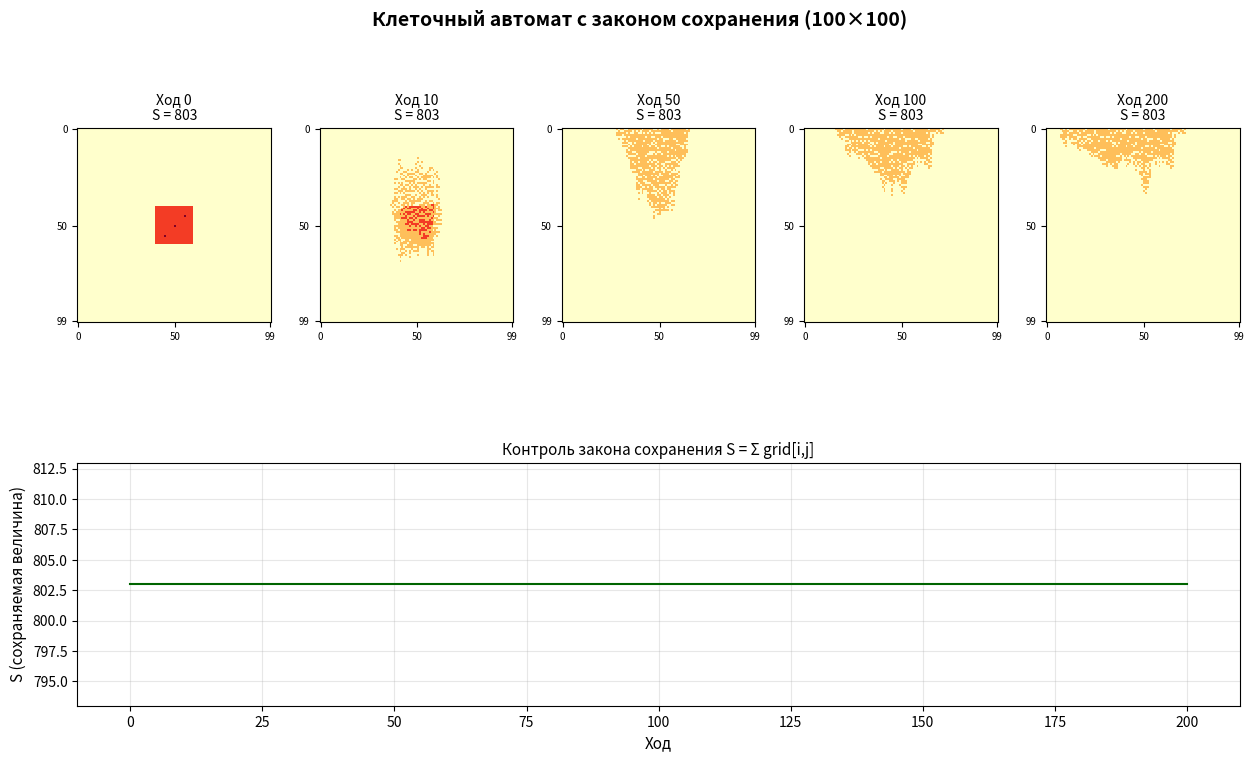

Python code for this plot:
#Импорт библиотек
import numpy as np
import matplotlib.pyplot as plt

#Параметры клеточного автомата
GRID_SIZE = 100
MAX_STEPS = 200
DISPLAY_STEPS = [0, 10, 50, 100, 200]

#Множество состояний клетки: {0, 1, 2, 3}
#Закон сохранения: суммарное "количество вещества" S = ΣΣ grid[i,j] сохраняется.
#Состояние "0" — пустая клетка. Состояния 1, 2, 3 — различные уровни заполнения.
NUM_STATES = 4

#Окрестность фон Неймана (4 соседа: верх, низ, лево, право)
NEIGHBORS = [(-1, 0), (1, 0), (0, -1), (0, 1)]

#Граничные условия: отсутствующие клетки — в состоянии "0".
#Реализуется через дополнение массива нулями (padding).

#Инициализация: детерминированная конфигурация с известной суммой
def init_grid():
    grid = np.zeros((GRID_SIZE, GRID_SIZE), dtype=int)
    #Квадратный блок заполненных клеток в центре
    grid[40:60, 40:60] = 2
    #Несколько клеток с высоким значением
    grid[50, 50] = 3
    grid[45, 55] = 3
    grid[55, 45] = 3
    return grid

#Правило перехода с сохранением суммы.
#Идея: перераспределение «вещества» между соседними клетками.
#Для каждой клетки (i,j) вычисляем среднее значение по ней и её соседям,
#затем округляем так, чтобы суммарное количество сохранялось.
#
#Конкретное правило:
#1) Для каждой клетки считаем сумму в окрестности (с учётом граничных нулей)
#2) Если клетка содержит больше среднего по окрестности и хотя бы один сосед
#   содержит меньше среднего — передаём 1 единицу «вещества» от клетки к
#   наименее заполненному соседу.
#3) Это гарантирует: каждая элементарная операция — пара (+1, -1), суммарно 0.
def step(grid):
    N = GRID_SIZE
    new_grid = grid.copy()
    #Фиксированный seed для воспроизводимости (но разный на каждом шаге)
    rng = np.random.default_rng(seed=int(grid.sum() * 1000 + grid[0, 0]))
    indices = list(np.ndindex(N, N))
    rng.shuffle(indices)
    
    for i, j in indices:
        if new_grid[i, j] <= 0:
            continue
        #Собираем значения соседей (граничные = 0)
        neighbor_vals = []
        neighbor_coords = []
        for di, dj in NEIGHBORS:
            ni, nj = i + di, j + dj
            if 0 <= ni < N and 0 <= nj < N:
                neighbor_vals.append(new_grid[ni, nj])
                neighbor_coords.append((ni, nj))
        
        if not neighbor_vals:
            continue
        
        #Среднее в окрестности
        avg = (new_grid[i, j] + sum(neighbor_vals)) / (1 + len(neighbor_vals))
        
        #Если текущая клетка выше среднего — отдаём 1 единицу наименьшему соседу
        if new_grid[i, j] > avg and new_grid[i, j] > 0:
            min_idx = int(np.argmin(neighbor_vals))
            ni, nj = neighbor_coords[min_idx]
            if new_grid[ni, nj] < NUM_STATES - 1:
                new_grid[i, j] -= 1
                new_grid[ni, nj] += 1
    
    return new_grid

#Функция состояния — однородная функция первого порядка (линейная)
#f(λ·x) = λ·f(x), т.е. просто сумма значений на произвольном подмножестве клеток
def conservation_quantity(grid):
    return int(grid.sum())

#Основной цикл моделирования
def run_simulation():
    print("=" * 60)
    print("Клеточный автомат с законом сохранения")
    print("=" * 60)
    
    grid = init_grid()
    S0 = conservation_quantity(grid)
    print(f"Размер поля: {GRID_SIZE}x{GRID_SIZE}")
    print(f"Множество состояний: {{0, 1, ..., {NUM_STATES-1}}}")
    print(f"Начальное значение сохраняемой величины S = {S0}")
    print(f"Закон сохранения: S = Σ grid[i,j] = const")
    print(f"Параметр однородности функции состояния: 1 (линейная)")
    print()
    
    saved_states = {0: grid.copy()}
    conservation_history = [S0]
    
    for t in range(1, MAX_STEPS + 1):
        grid = step(grid)
        S = conservation_quantity(grid)
        conservation_history.append(S)
        
        if t in DISPLAY_STEPS:
            saved_states[t] = grid.copy()
        
        if t % 50 == 0:
            print(f"  Ход {t:4d}: S = {S} (отклонение от S0: {S - S0})")
    
    #Проверка закона сохранения
    violations = [s for s in conservation_history if s != S0]
    if not violations:
        print(f"\nЗакон сохранения выполнен на всех {MAX_STEPS} шагах: S = {S0}")
    else:
        print(f"\nОШИБКА: закон сохранения нарушен на {len(violations)} шагах!")
    
    return saved_states, conservation_history

#Визуализация
def visualize(saved_states, conservation_history):
    steps_shown = sorted(saved_states.keys())[:5]
    
    fig = plt.figure(figsize=(15, 8))
    gs = fig.add_gridspec(2, 5, height_ratios=[1, 0.9], hspace=0.4, wspace=0.25)
    
    for i, t in enumerate(steps_shown):
        ax = fig.add_subplot(gs[0, i])
        im = ax.imshow(saved_states[t], cmap='YlOrRd', vmin=0, vmax=NUM_STATES-1,
                       interpolation='nearest')
        ax.set_title(f'Ход {t}\nS = {conservation_quantity(saved_states[t])}', fontsize=10)
        ax.set_xticks([0, 50, 99]); ax.set_yticks([0, 50, 99])
        ax.tick_params(labelsize=7)
    
    ax_s = fig.add_subplot(gs[1, :])
    ax_s.plot(conservation_history, color='darkgreen', linewidth=1.5)
    ax_s.set_xlabel('Ход', fontsize=11)
    ax_s.set_ylabel('S (сохраняемая величина)', fontsize=11)
    ax_s.set_title('Контроль закона сохранения S = Σ grid[i,j]', fontsize=11)
    ax_s.grid(True, alpha=0.3)
    S0 = conservation_history[0]
    ax_s.set_ylim(S0 - 10, S0 + 10)
    
    fig.suptitle("Клеточный автомат с законом сохранения (100×100)", fontsize=14, fontweight='bold')
    plt.savefig('tz2_result.png', dpi=150, bbox_inches='tight')
    plt.show()
    print("\nГрафик сохранён: tz2_result.png")

if __name__ == "__main__":
    saved, hist = run_simulation()
    visualize(saved, hist)
